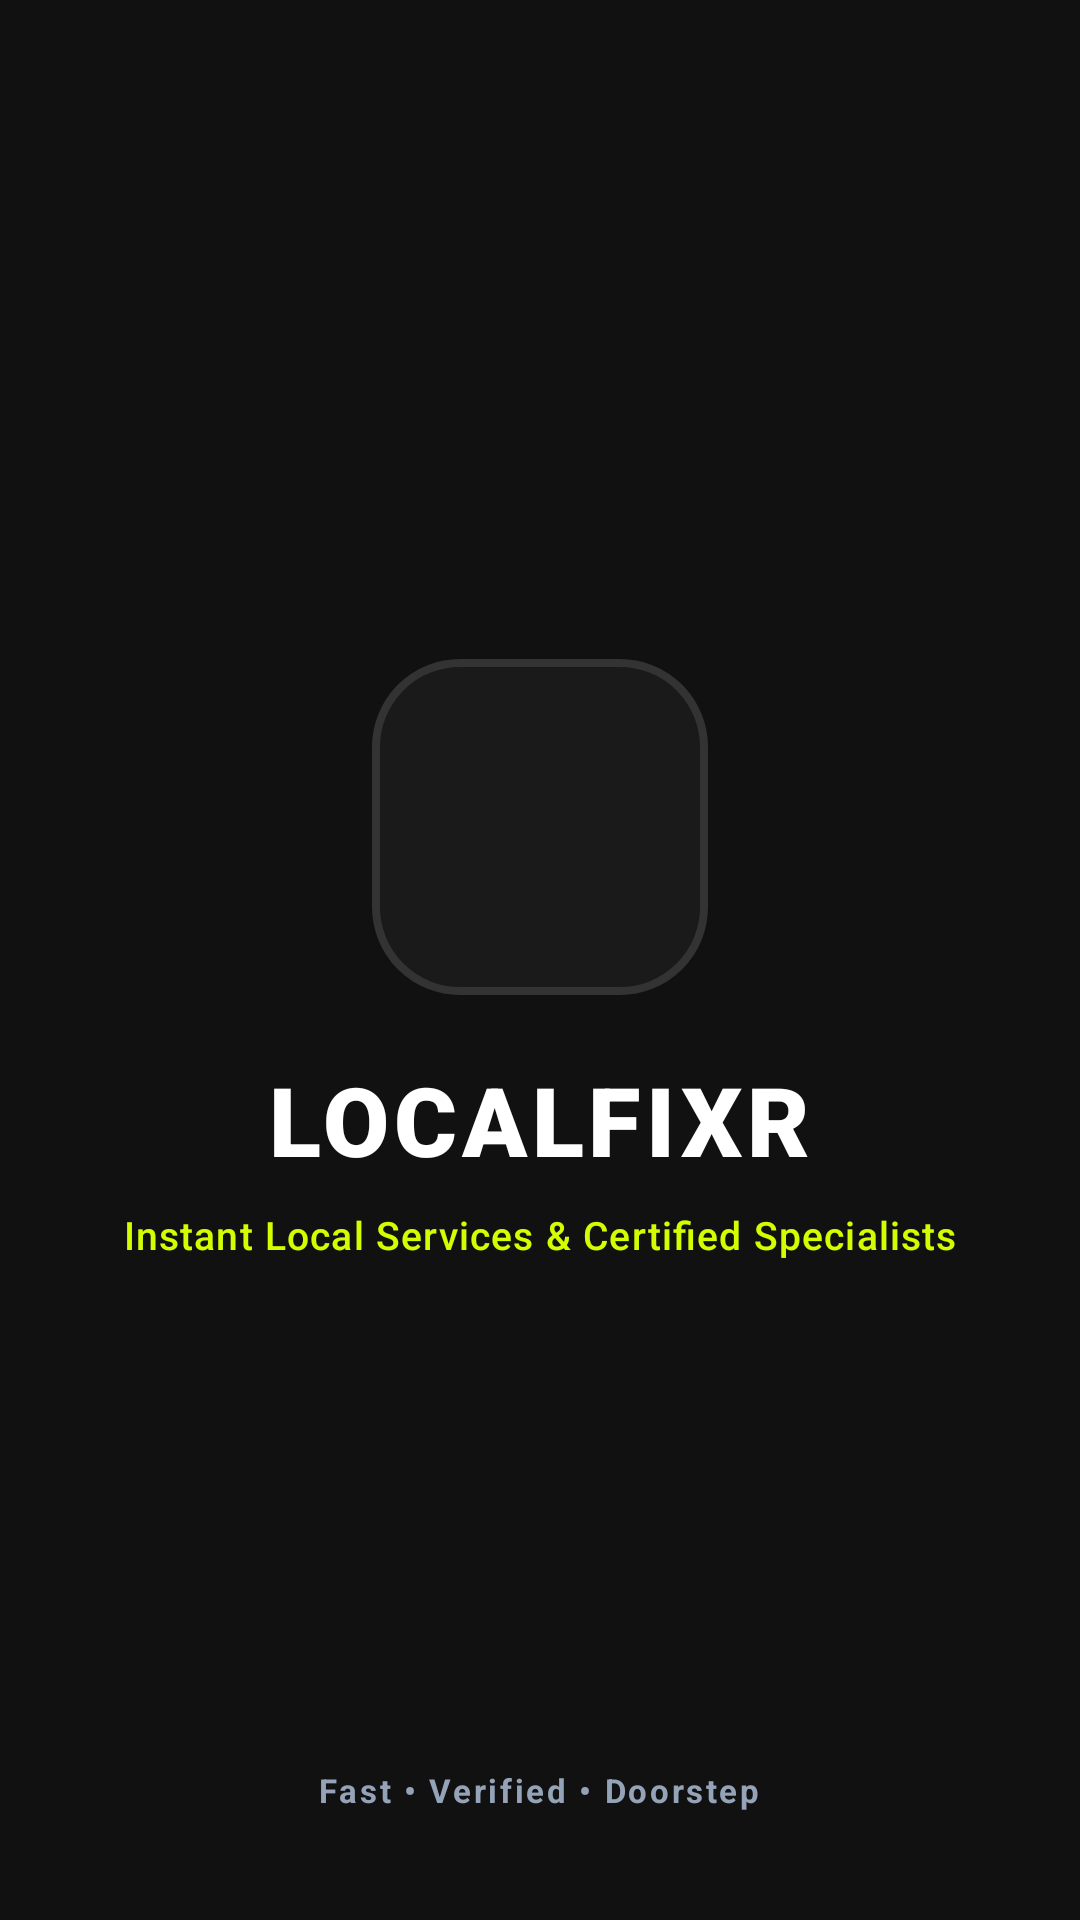

Android layout source for this screen:
<!-- AndroidManifest.xml: activity theme Theme.Localfixr.Splash -->
<!-- res/layout/activity_splash.xml -->
<?xml version="1.0" encoding="utf-8"?>
<RelativeLayout xmlns:android="http://schemas.android.com/apk/res/android"
    android:layout_width="match_parent"
    android:layout_height="match_parent"
    android:background="@color/primary_dark">

    
    <LinearLayout
        android:id="@+id/brandContainer"
        android:layout_width="wrap_content"
        android:layout_height="wrap_content"
        android:layout_centerInParent="true"
        android:gravity="center"
        android:orientation="vertical"
        android:padding="24dp">

        
        <FrameLayout
            android:id="@+id/logoFrame"
            android:layout_width="112dp"
            android:layout_height="112dp"
            android:background="@drawable/bg_splash_badge"
            android:padding="16dp">

            <ImageView
                android:id="@+id/splashLogo"
                android:layout_width="match_parent"
                android:layout_height="match_parent"
                android:contentDescription="@string/app_name"
                android:scaleType="fitCenter"
                android:src="@drawable/ic_localfixr_logo" />
        </FrameLayout>

        
        <TextView
            android:id="@+id/splashTitle"
            android:layout_width="wrap_content"
            android:layout_height="wrap_content"
            android:layout_marginTop="20dp"
            android:fontFamily="sans-serif-black"
            android:letterSpacing="0.05"
            android:text="LOCALFIXR"
            android:textColor="@color/white"
            android:textSize="32sp"
            android:textStyle="bold" />

        
        <TextView
            android:id="@+id/splashSubtitle"
            android:layout_width="wrap_content"
            android:layout_height="wrap_content"
            android:layout_marginTop="8dp"
            android:fontFamily="sans-serif-medium"
            android:letterSpacing="0.03"
            android:text="@string/app_tagline"
            android:textColor="@color/accent_yellow"
            android:textSize="13sp" />

    </LinearLayout>

    
    <LinearLayout
        android:id="@+id/splashFooter"
        android:layout_width="match_parent"
        android:layout_height="wrap_content"
        android:layout_alignParentBottom="true"
        android:layout_marginBottom="36dp"
        android:gravity="center"
        android:orientation="vertical">

        <ProgressBar
            android:id="@+id/splashLoader"
            style="?android:attr/progressBarStyleSmall"
            android:layout_width="26dp"
            android:layout_height="26dp"
            android:indeterminateTint="@color/accent_yellow" />

        <TextView
            android:layout_width="wrap_content"
            android:layout_height="wrap_content"
            android:layout_marginTop="12dp"
            android:fontFamily="sans-serif"
            android:letterSpacing="0.08"
            android:text="@string/app_subtext"
            android:textColor="@color/text_muted"
            android:textSize="11sp"
            android:textStyle="bold" />
    </LinearLayout>

</RelativeLayout>
<!-- resources referenced by this layout -->
<resources>
  <color name="accent_yellow">#D2FE00</color>
  <color name="primary_dark">#111111</color>
  <color name="text_muted">#94A3B8</color>
  <color name="white">#FFFFFF</color>
  <!-- drawable bg_splash_badge (drawable) -->
  <?xml version="1.0" encoding="utf-8"?>
  <shape xmlns:android="http://schemas.android.com/apk/res/android"
      android:shape="rectangle">
      <corners android:radius="28dp" />
      <solid android:color="#1A1A1A" />
      <stroke
          android:width="2.5dp"
          android:color="#333333" />
  </shape>
  <string name="app_name">Localfixr</string>
  <string name="app_subtext">Fast • Verified • Doorstep</string>
  <string name="app_tagline">Instant Local Services &amp; Certified Specialists</string>
  <style name="Theme.Localfixr.Splash" parent="Theme.MaterialComponents.DayNight.NoActionBar">
          <item name="android:windowBackground">@color/primary_dark</item>
          <item name="android:statusBarColor">@color/primary_dark</item>
          <item name="android:navigationBarColor">@color/primary_dark</item>
          <item name="android:windowLightStatusBar" tools:targetApi="m">false</item>
      </style>
</resources>
